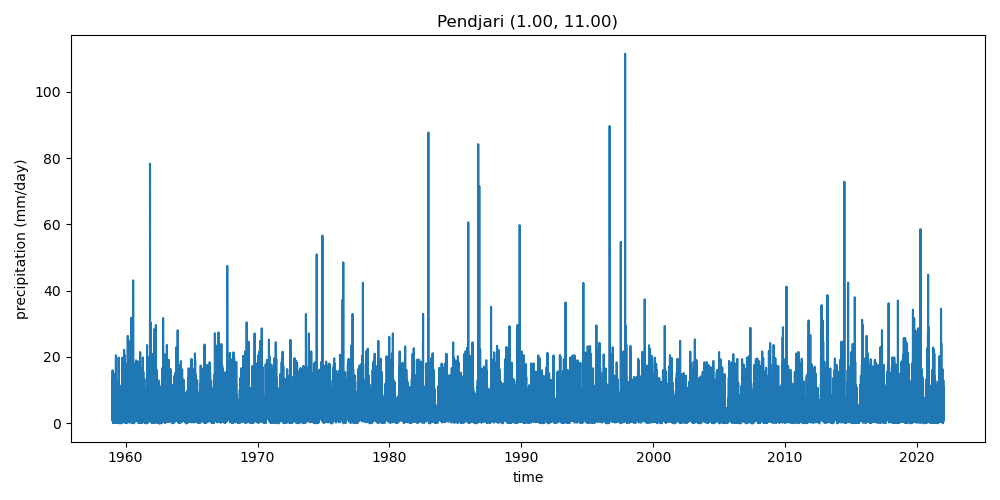

The data file committed next to this chart (first rows):
, precipitation
1959-01-01, 12.81
1959-01-02, 1.141
1959-01-03, 8.413
1959-01-04, 9.496
1959-01-05, 15.98
1959-01-06, 1.01
1959-01-07, 0.7301
1959-01-08, 14.25
1959-01-09, 1.512
1959-01-10, 1.306
1959-01-11, 8.955
1959-01-12, 1.199
1959-01-13, 2.183
1959-01-14, 1.071
1959-01-15, 1.517
1959-01-16, 0.05403
1959-01-17, 1.084
1959-01-18, 0.2978
1959-01-19, 0.8055
1959-01-20, 1.553
1959-01-21, 1.899
1959-01-22, 0.2161
1959-01-23, 0.5341
1959-01-24, 1.156
1959-01-25, 0.3732
1959-01-26, 7.855
1959-01-27, 8.113
1959-01-28, 3.458
1959-01-29, 2.805
1959-01-30, 0.4737
1959-01-31, 0.4373
1959-02-01, 1.164
1959-02-02, 0.07917
1959-02-03, 3.388
1959-02-04, 2.566
1959-02-05, 1.14
1959-02-06, 2.82
1959-02-07, 0.4675
1959-02-08, 5.329
1959-02-09, 3.922
1959-02-10, 12.13
1959-02-11, 7.855
1959-02-12, 1.782
1959-02-13, 3.792
1959-02-14, 0.4398
1959-02-15, 10.09
1959-02-16, 0.6057
1959-02-17, 3.834
1959-02-18, 10.33
1959-02-19, 2.968
1959-02-20, 4.724
1959-02-21, 0.7628
1959-02-22, 2.494
1959-02-23, 1.071
1959-02-24, 1.556
1959-02-25, 10.6
1959-02-26, 1.647
1959-02-27, 6.871
1959-02-28, 8.824
1959-03-01, 1.596
... 22,951 more rows
